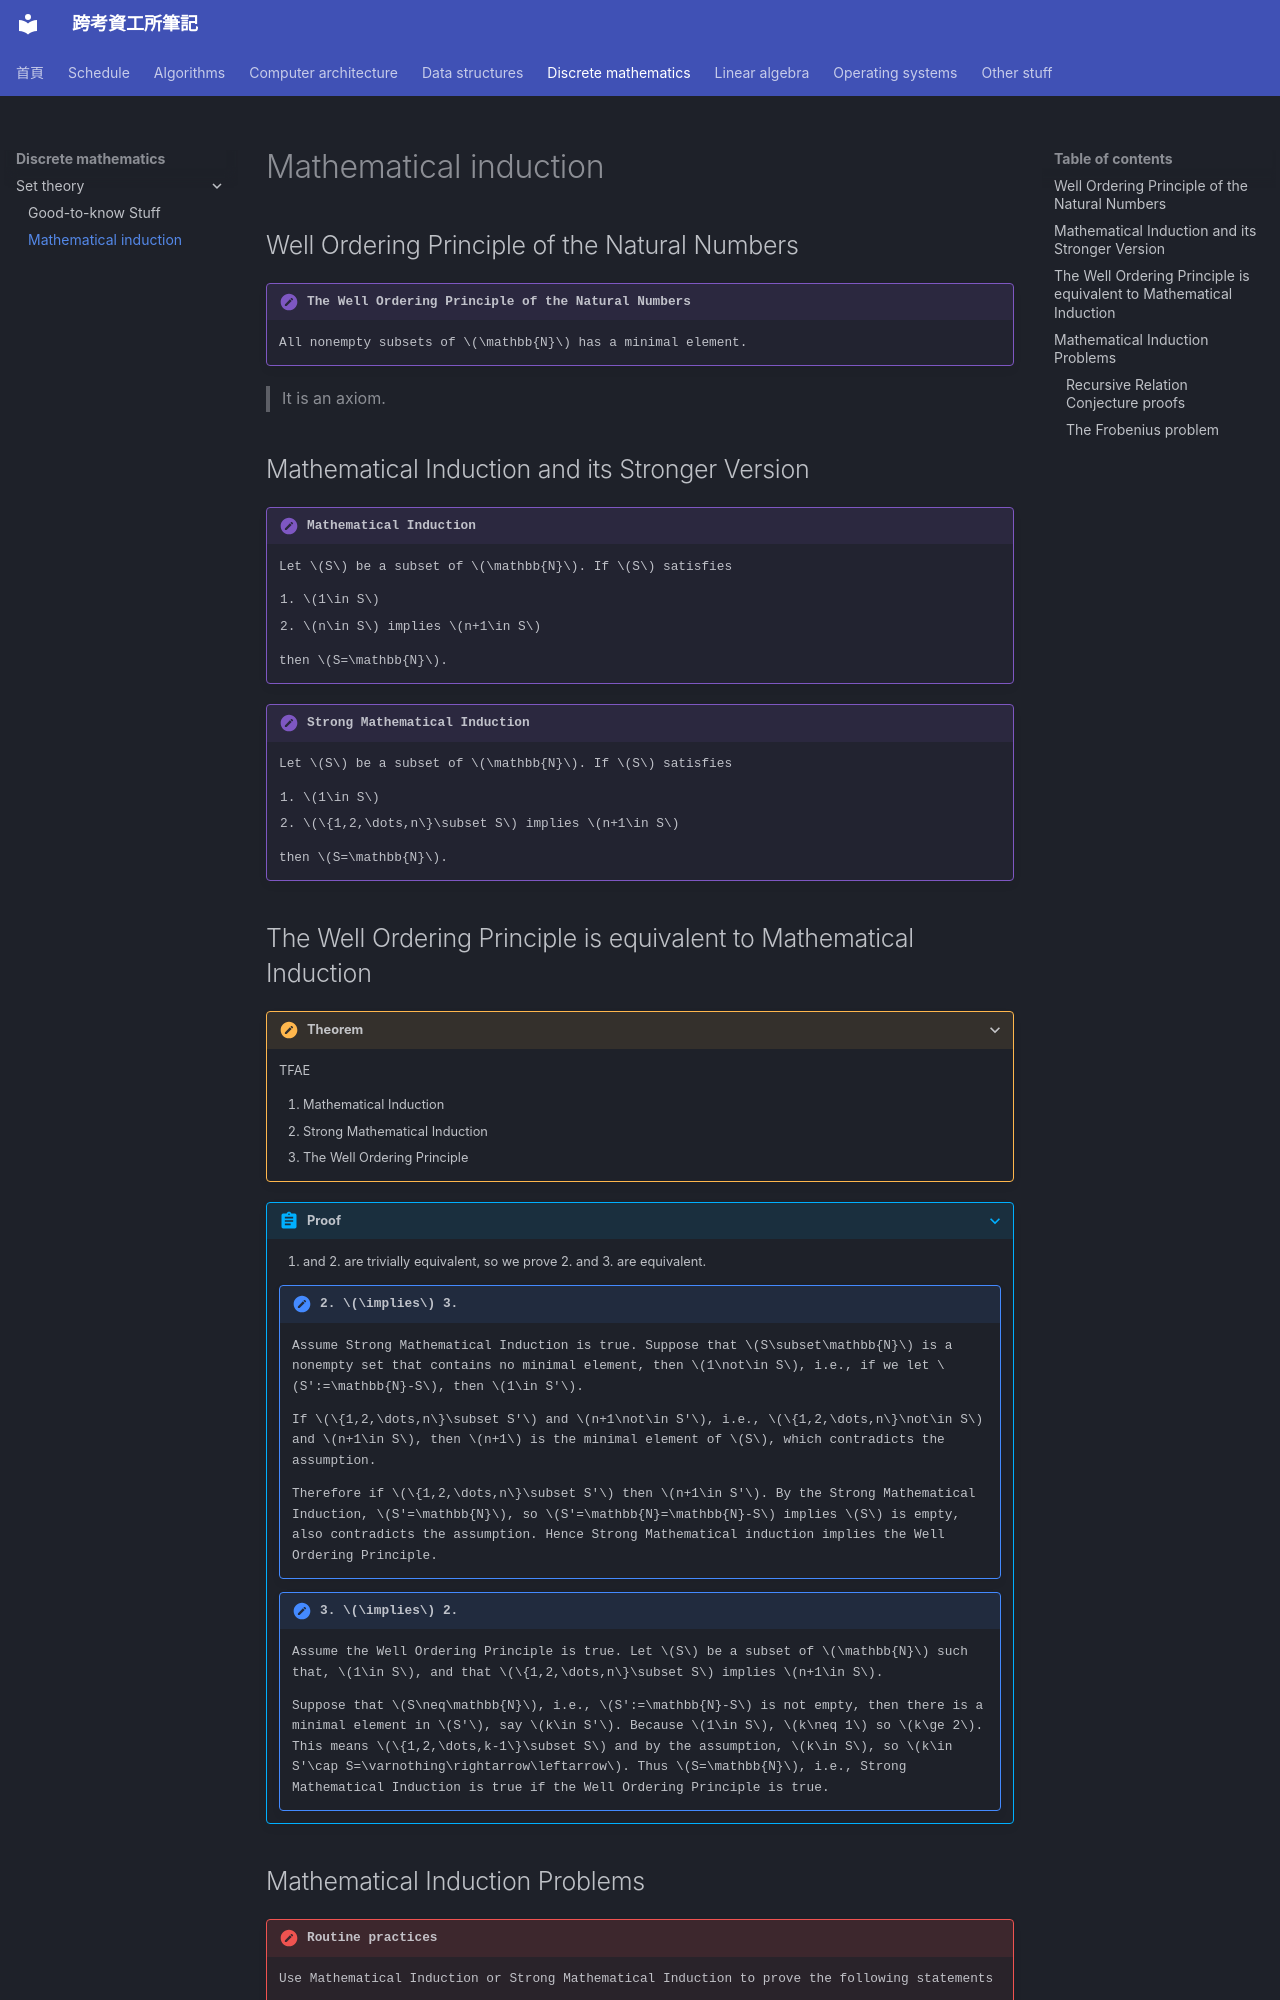

repository: xDDoubleTea/cs-grad-notes · page: discrete-mathematics/set-theory/mathematical-induction/index.html · generator: mkdocs

# Mathematical induction

## Well Ordering Principle of the Natural Numbers


!!! definition "The Well Ordering Principle of the Natural Numbers"

    All nonempty subsets of $\mathbb{N}$ has a minimal element.

> It is an axiom.


## Mathematical Induction and its Stronger Version

!!! definition "Mathematical Induction"
    
    Let $S$ be a subset of $\mathbb{N}$. If $S$ satisfies
    
    1. $1\in S$
    2. $n\in S$ implies $n+1\in S$

    then $S=\mathbb{N}$.

!!! definition "Strong Mathematical Induction"
    
    Let $S$ be a subset of $\mathbb{N}$. If $S$ satisfies
    
    1. $1\in S$
    2. $\{1,2,\dots,n\}\subset S$ implies $n+1\in S$

    then $S=\mathbb{N}$.


## The Well Ordering Principle is equivalent to Mathematical Induction


???+ theorem

    TFAE

    1. Mathematical Induction
    2. Strong Mathematical Induction
    3. The Well Ordering Principle

??? abstract "Proof"

    1. and 2. are trivially equivalent, so we prove 2. and 3. are equivalent.

    !!! note "2. $\implies$ 3."
        Assume Strong Mathematical Induction is true. Suppose that $S\subset\mathbb{N}$ is a nonempty set that contains no minimal element, then $1\not\in S$, i.e., if we let $S':=\mathbb{N}-S$, then $1\in S'$.

        If $\{1,2,\dots,n\}\subset S'$ and $n+1\not\in S'$, i.e., $\{1,2,\dots,n\}\not\in S$ and $n+1\in S$, then $n+1$ is the minimal element of $S$, which contradicts the assumption.

        Therefore if $\{1,2,\dots,n\}\subset S'$ then $n+1\in S'$. By the Strong Mathematical Induction, $S'=\mathbb{N}$, so $S'=\mathbb{N}=\mathbb{N}-S$ implies $S$ is empty, also contradicts the assumption. Hence Strong Mathematical induction implies the Well Ordering Principle.

    !!! note "3. $\implies$ 2."

        Assume the Well Ordering Principle is true. Let $S$ be a subset of $\mathbb{N}$ such that, $1\in S$, and that $\{1,2,\dots,n\}\subset S$ implies $n+1\in S$.

        Suppose that $S\neq\mathbb{N}$, i.e., $S':=\mathbb{N}-S$ is not empty, then there is a minimal element in $S'$, say $k\in S'$. Because $1\in S$, $k\neq 1$ so $k\ge 2$. This means $\{1,2,\dots,k-1\}\subset S$ and by the assumption, $k\in S$, so $k\in S'\cap S=\varnothing\rightarrow\leftarrow$. Thus $S=\mathbb{N}$, i.e., Strong Mathematical Induction is true if the Well Ordering Principle is true.
